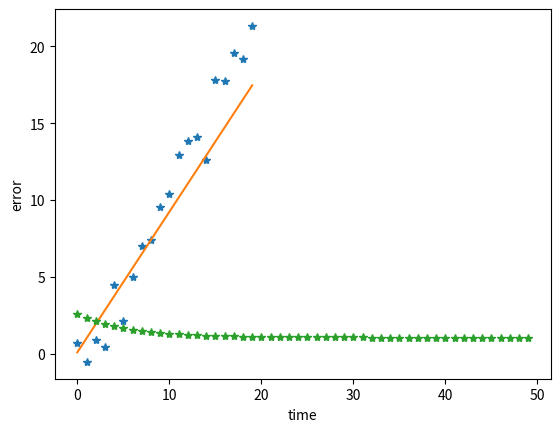

Generate this figure with matplotlib:
import numpy as np
import matplotlib.pyplot as plt


x_ds=[i for i in range (20)]
y_ds=[i+np.random.normal(0,2) for i in x_ds]	

def h(x,w):
	return w[0]+w[1]*x
	

#print(w)


#for i in x_ds:
#	y_prediccion=h(i,w) #voy aplicar una funcion h a cada elemento i pero cada elemto i esta en el conjunto x_ds
#plt.plot(x_ds,y_ds,'*')#nube de puntos
#plt.plot(x_ds,y_prediccion)#prediccion


#mse
#mse

#zip genera una lista de tuplas
def error(y,x,w):
	return sum( [ (e[0] - h(e[1],w))**2 for  e in zip(y,x) ])/(2*len(y))#manera de listas por compresion

w=np.random.rand(2)

y_prediccion=[h(i,w) for i in x_ds]

	
print("error mse"+str( error(y_ds,x_ds,w)))


plt.plot(x_ds,y_ds,'*')#nube de puntos
plt.plot(x_ds,y_prediccion)#prediccion
#otra forma
#def error(x,y,w):
#for i in range(len(y))
#	suma=suma+(y[i]-h(x[i],w))**2
#	return suma/2*len(y)
	
#calcular las derivadas
def grad(y,x,w):
	gra_w0= sum ([(e[0] -h(e[1],w))*(-1) for e in zip(y,x)])/len(y)
	gra_w1= sum ([(e[0] -h(e[1],w))*(-e[1]) for e in zip(y,x)])/len(y)
	return gra_w0,gra_w1
	
#creamos un algoritmo de aprendisaje


def train(x_ds,y_ds,w,epochs,alpha):
	list_error=[] #aculuma errores ojo la identacion de python esta oculta se elimina con <--
	time=[]
	for i in range(epochs):
		err=error(y_ds,x_ds,w)#error tenia la primera vez llamo a mi funcion error (calculo de error
		list_error.append(err)
		time.append(i)
		print(err)#imprimr para ver si esta disminuyendo en el tiempo
		grad_w0,grad_w1=grad(y_ds,x_ds,w)
		#grad_w1=grad(y_ds,x_ds,w) #linea ala que se debia de modificar para solucionar el error(can't multiply sequence by non-int of type 'float')  ,no es lomismo que ponerlo todo en una sola linea mirar arriba
	
		w[0]=w[0]-alpha*grad_w0
		w[1]=w[1]-alpha*grad_w1
	plt.xlabel("time")
	plt.ylabel("error")	
	plt.plot(time,list_error,"*")
	

train(x_ds,y_ds,w,50,0.0007)#aqui el error de la linea  can't multiply sequence by non-int of type 'float' minuto34
